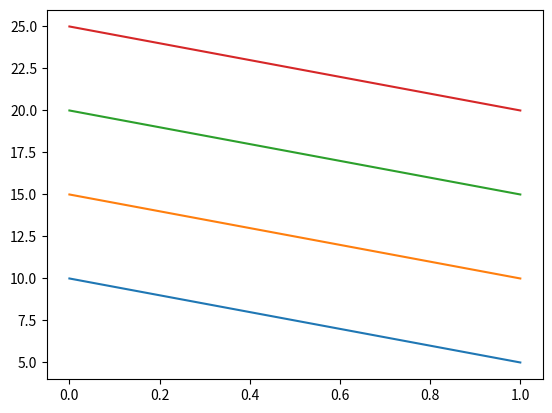

This figure's Python source:
import numpy as np
import matplotlib.pyplot as plt
xpoints = np.array([10,15,20,25])
ypoints = np.array([5,10,15,20])
plt.plot([xpoints,ypoints])
plt.show()
